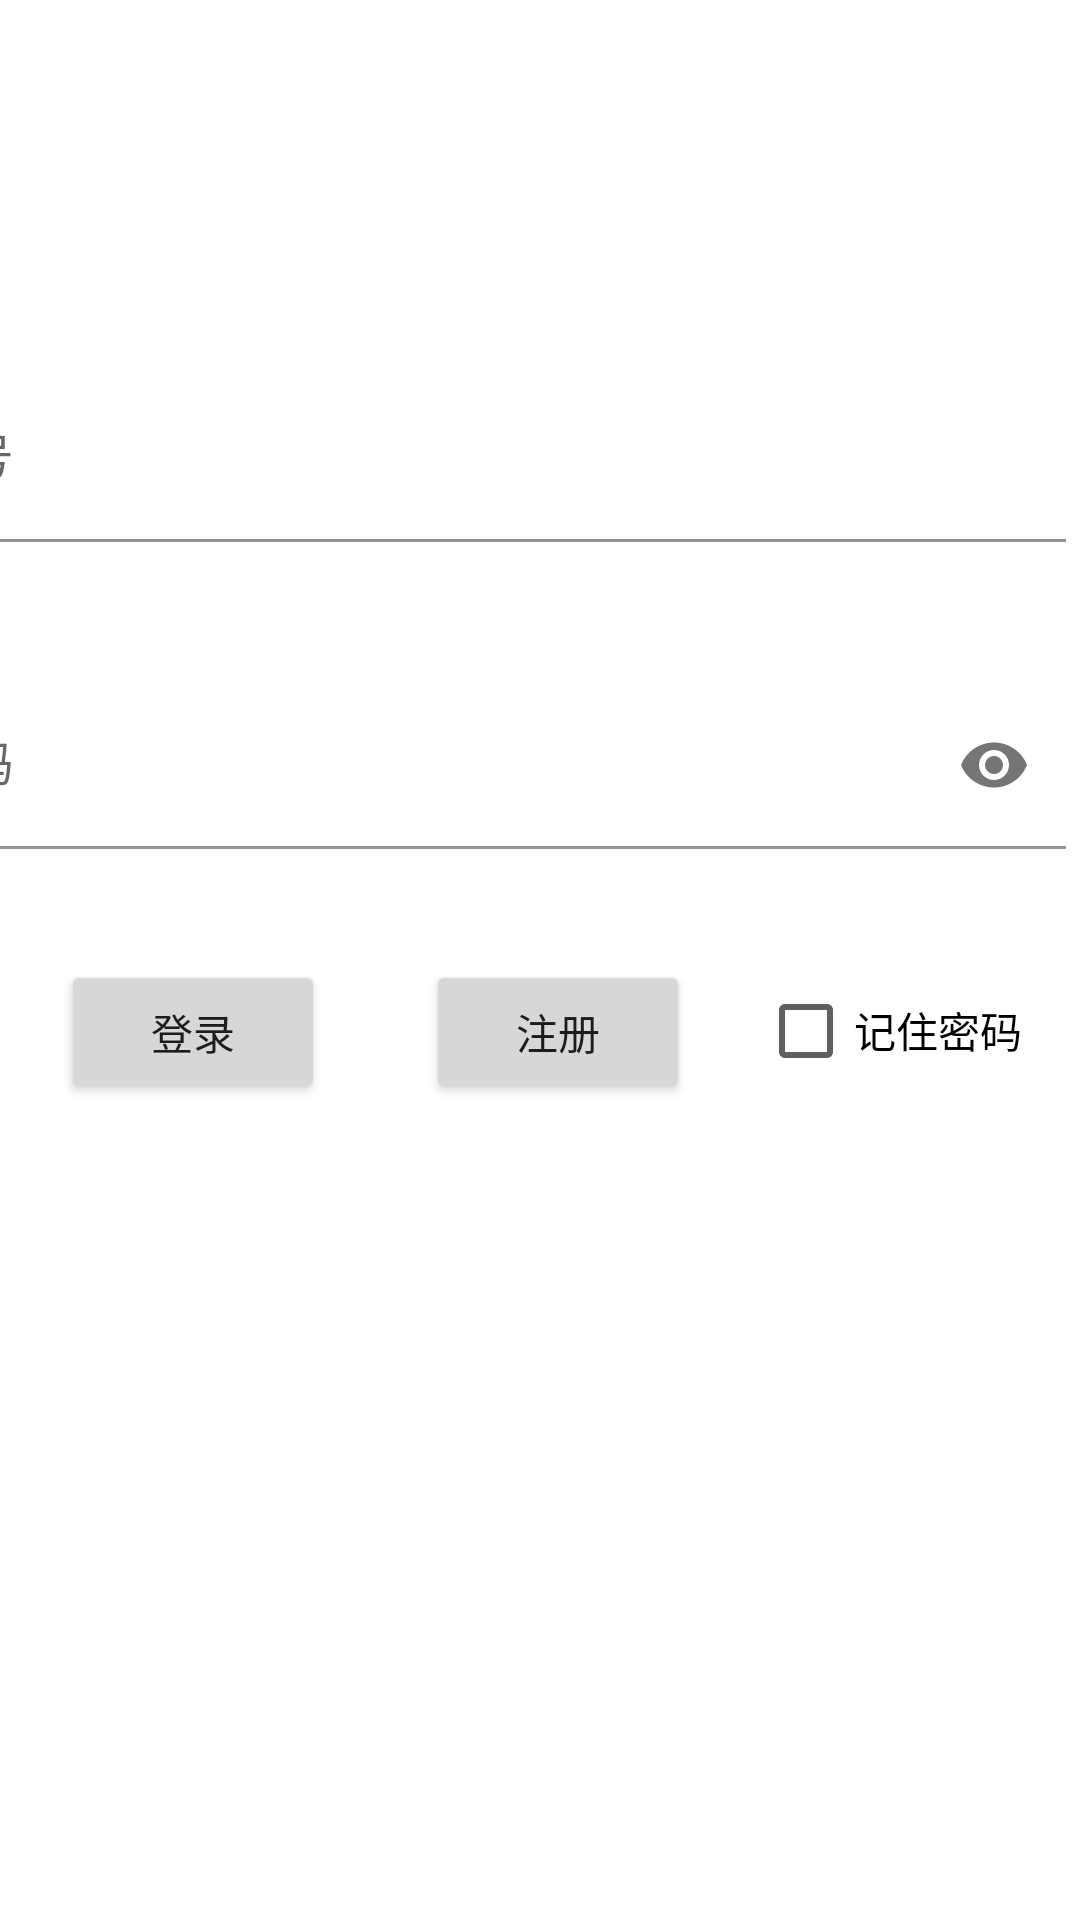

Here is an Android app screen rendered from its layout file. Give the layout XML and the strings, colors and styles it references.
<!-- AndroidManifest.xml: application theme Theme.D_bee_5 -->
<!-- res/layout/activity_main.xml -->
<?xml version="1.0" encoding="utf-8"?>
<androidx.constraintlayout.widget.ConstraintLayout xmlns:android="http://schemas.android.com/apk/res/android"
    xmlns:app="http://schemas.android.com/apk/res-auto"
    xmlns:tools="http://schemas.android.com/tools"
    android:layout_width="match_parent"
    android:layout_height="match_parent"
    tools:context=".MainActivity">


    <com.google.android.material.textfield.TextInputLayout
        android:id="@+id/textInputLayout"
        android:layout_width="409dp"
        android:layout_height="wrap_content"
        android:layout_marginTop="120dp"
        android:padding="5dp"
        app:layout_constraintEnd_toEndOf="parent"
        app:layout_constraintHorizontal_bias="1.0"
        app:layout_constraintStart_toStartOf="parent"
        app:layout_constraintTop_toTopOf="parent">
        
        <com.google.android.material.textfield.TextInputEditText
            android:id="@+id/tiet_username"
            android:layout_width="match_parent"
            android:layout_height="match_parent"
            android:background="@android:color/transparent"
            android:hint="@string/username"
            android:inputType="text"
            android:maxLength="20"
            android:maxLines="1" />
    </com.google.android.material.textfield.TextInputLayout>

    <com.google.android.material.textfield.TextInputLayout
        android:id="@+id/textInputLayout2"
        android:layout_width="409dp"
        android:layout_height="wrap_content"
        android:padding="5dp"
        app:layout_constraintBottom_toBottomOf="parent"
        app:layout_constraintEnd_toEndOf="parent"
        app:layout_constraintHorizontal_bias="1.0"
        app:layout_constraintStart_toStartOf="parent"
        app:layout_constraintTop_toBottomOf="@+id/textInputLayout"
        app:layout_constraintVertical_bias="0.094"
        app:passwordToggleEnabled="true">

        
        <com.google.android.material.textfield.TextInputEditText
            android:id="@+id/tiet_password"
            android:layout_width="match_parent"
            android:layout_height="wrap_content"
            android:background="@android:color/transparent"
            android:hint="@string/password"
            android:inputType="textPassword"
            android:maxLength="20" />
    </com.google.android.material.textfield.TextInputLayout>

    

    

    <Button
        android:id="@+id/btn_login"
        android:layout_width="wrap_content"
        android:layout_height="wrap_content"
        android:layout_marginTop="32dp"
        android:text="@string/login"
        app:layout_constraintEnd_toStartOf="@+id/btn_register"
        app:layout_constraintHorizontal_bias="0.378"
        app:layout_constraintStart_toStartOf="parent"
        app:layout_constraintTop_toBottomOf="@+id/textInputLayout2" />

    <Button
        android:id="@+id/btn_register"
        android:layout_width="wrap_content"
        android:layout_height="wrap_content"
        android:layout_marginTop="32dp"
        android:layout_marginEnd="130dp"
        android:text="@string/register"
        app:layout_constraintEnd_toEndOf="parent"
        app:layout_constraintTop_toBottomOf="@+id/textInputLayout2" />

    <CheckBox
        android:id="@+id/cb_remember_password"
        android:layout_width="91dp"
        android:layout_height="31dp"
        android:layout_marginTop="40dp"
        android:text="@string/remember_password"
        android:theme="@style/MyCheckBox"
        android:checked="false"
        app:layout_constraintEnd_toEndOf="parent"
        app:layout_constraintHorizontal_bias="0.578"
        app:layout_constraintStart_toEndOf="@+id/btn_register"
        app:layout_constraintTop_toBottomOf="@+id/textInputLayout2" />
</androidx.constraintlayout.widget.ConstraintLayout>
<!-- resources referenced by this layout -->
<resources>
  <string name="login">登录</string>
  <string name="password">密码</string>
  <string name="register">注册</string>
  <string name="remember_password">记住密码</string>
  <string name="username">账号</string>
  <style name="MyCheckBox" parent="Theme.MaterialComponents.DayNight.DarkActionBar">
          <item name="colorControlNormal">#606060</item>
          <item name="colorControlActivated">@color/teal_700</item>
      </style>
  <style name="Theme.D_bee_5" parent="Theme.MaterialComponents.DayNight.DarkActionBar">
          
          <item name="colorPrimary">@color/teal_700</item>
          <item name="colorPrimaryVariant">@color/teal_700</item>
          <item name="colorOnPrimary">@color/white</item>
          
          <item name="colorSecondary">@color/teal_200</item>
          <item name="colorSecondaryVariant">@color/teal_700</item>
          <item name="colorOnSecondary">@color/black</item>
          
          <item name="android:statusBarColor" tools:targetApi="l">?attr/colorPrimaryVariant</item>
          
      </style>
  <!-- not gathered from this repository: default colours our renderer supplied (Android Studio template values) -->
  <color name="teal_200">#FF03DAC5</color>
  <color name="teal_700">#FF018786</color>
  <color name="black">#FF000000</color>
  <color name="white">#FFFFFFFF</color>
</resources>
